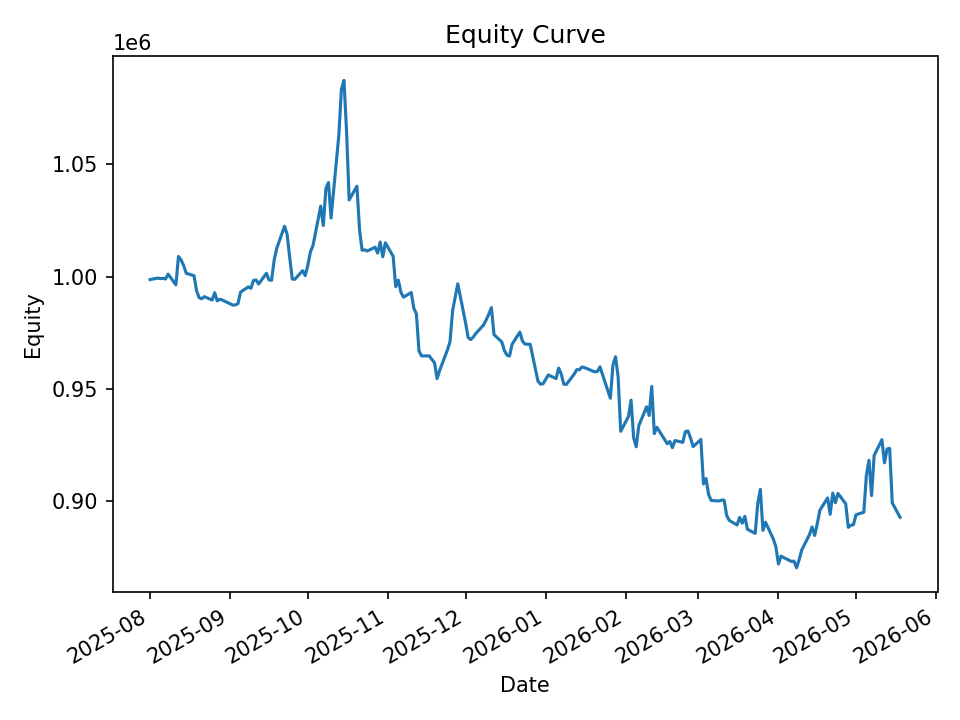

Source data for this figure (header and first rows):
date, equity, cash_realized, open_positions, exposure, exposure_pct
2025-08-01, 998664, 998795, 1, 9987, 0.01
2025-08-04, 999314, 998352, 13, 128799, 0.1289
2025-08-05, 999116, 998352, 19, 188443, 0.1886
2025-08-06, 999223, 995920, 19, 188561, 0.1887
2025-08-07, 998933, 994324, 20, 198573, 0.1988
2025-08-08, 1001098, 993164, 26, 258651, 0.2584
2025-08-11, 996313, 992147, 31, 308553, 0.3097
2025-08-12, 1008932, 991400, 34, 338710, 0.3357
2025-08-13, 1007365, 990333, 37, 369581, 0.3669
2025-08-14, 1004941, 988793, 29, 290156, 0.2887
2025-08-15, 1001477, 989035, 29, 290056, 0.2896
2025-08-18, 1000389, 988183, 22, 220054, 0.22
2025-08-19, 993646, 985696, 11, 109837, 0.1105
2025-08-20, 990583, 988836, 6, 59662, 0.06023
2025-08-21, 990137, 989365, 8, 79110, 0.0799
2025-08-22, 991062, 989365, 13, 128595, 0.1298
2025-08-25, 989564, 988187, 20, 197351, 0.1994
2025-08-26, 992830, 987508, 29, 286039, 0.2881
2025-08-27, 989206, 987127, 32, 314493, 0.3179
2025-08-28, 989929, 984717, 33, 324473, 0.3278
2025-08-29, 989528, 983257, 28, 275294, 0.2782
2025-09-02, 987329, 978268, 13, 128271, 0.1299
2025-09-03, 987389, 978268, 16, 157774, 0.1598
2025-09-04, 987964, 978268, 25, 246171, 0.2492
2025-09-05, 993090, 979639, 28, 275739, 0.2777
2025-09-08, 995406, 979480, 31, 305213, 0.3066
2025-09-09, 994799, 977915, 29, 285652, 0.2871
2025-09-10, 998243, 977651, 29, 285853, 0.2864
2025-09-11, 998530, 977812, 29, 286281, 0.2867
2025-09-12, 996699, 978672, 30, 296292, 0.2973
2025-09-15, 1001459, 979509, 25, 247196, 0.2468
2025-09-16, 998499, 980727, 27, 267441, 0.2678
2025-09-17, 998371, 985116, 26, 258084, 0.2585
2025-09-18, 1007390, 985359, 33, 328461, 0.3261
2025-09-19, 1012583, 985592, 37, 368900, 0.3643
2025-09-22, 1022389, 985046, 45, 450605, 0.4407
2025-09-23, 1018811, 982753, 39, 390464, 0.3833
2025-09-24, 1008566, 983720, 33, 330968, 0.3282
2025-09-25, 998906, 989886, 16, 160990, 0.1612
2025-09-26, 998809, 990860, 19, 189966, 0.1902
2025-09-29, 1002623, 990322, 29, 289383, 0.2886
2025-09-30, 1000423, 989545, 34, 339279, 0.3391
2025-10-01, 1004874, 989724, 43, 429396, 0.4273
2025-10-02, 1010964, 989038, 46, 460580, 0.4556
2025-10-03, 1013712, 986696, 50, 501100, 0.4943
2025-10-06, 1031324, 984578, 51, 512166, 0.4966
2025-10-07, 1022708, 983690, 38, 382363, 0.3739
2025-10-08, 1039196, 983293, 39, 393786, 0.3789
2025-10-09, 1041813, 985449, 36, 365695, 0.351
2025-10-10, 1026055, 987767, 30, 304163, 0.2964
2025-10-13, 1062810, 986054, 41, 421347, 0.3964
2025-10-14, 1083395, 987879, 34, 348776, 0.3219
2025-10-15, 1087281, 989608, 40, 415464, 0.3821
2025-10-16, 1064386, 988712, 40, 415586, 0.3904
2025-10-17, 1034111, 1010385, 26, 270612, 0.2617
2025-10-20, 1040191, 1011100, 31, 321668, 0.3092
2025-10-21, 1020972, 1006831, 15, 155116, 0.1519
2025-10-22, 1011740, 1011847, 2, 20493, 0.02026
2025-10-23, 1011882, 1011685, 5, 50785, 0.05019
2025-10-24, 1011373, 1011685, 31, 311822, 0.3083
... 140 more rows
